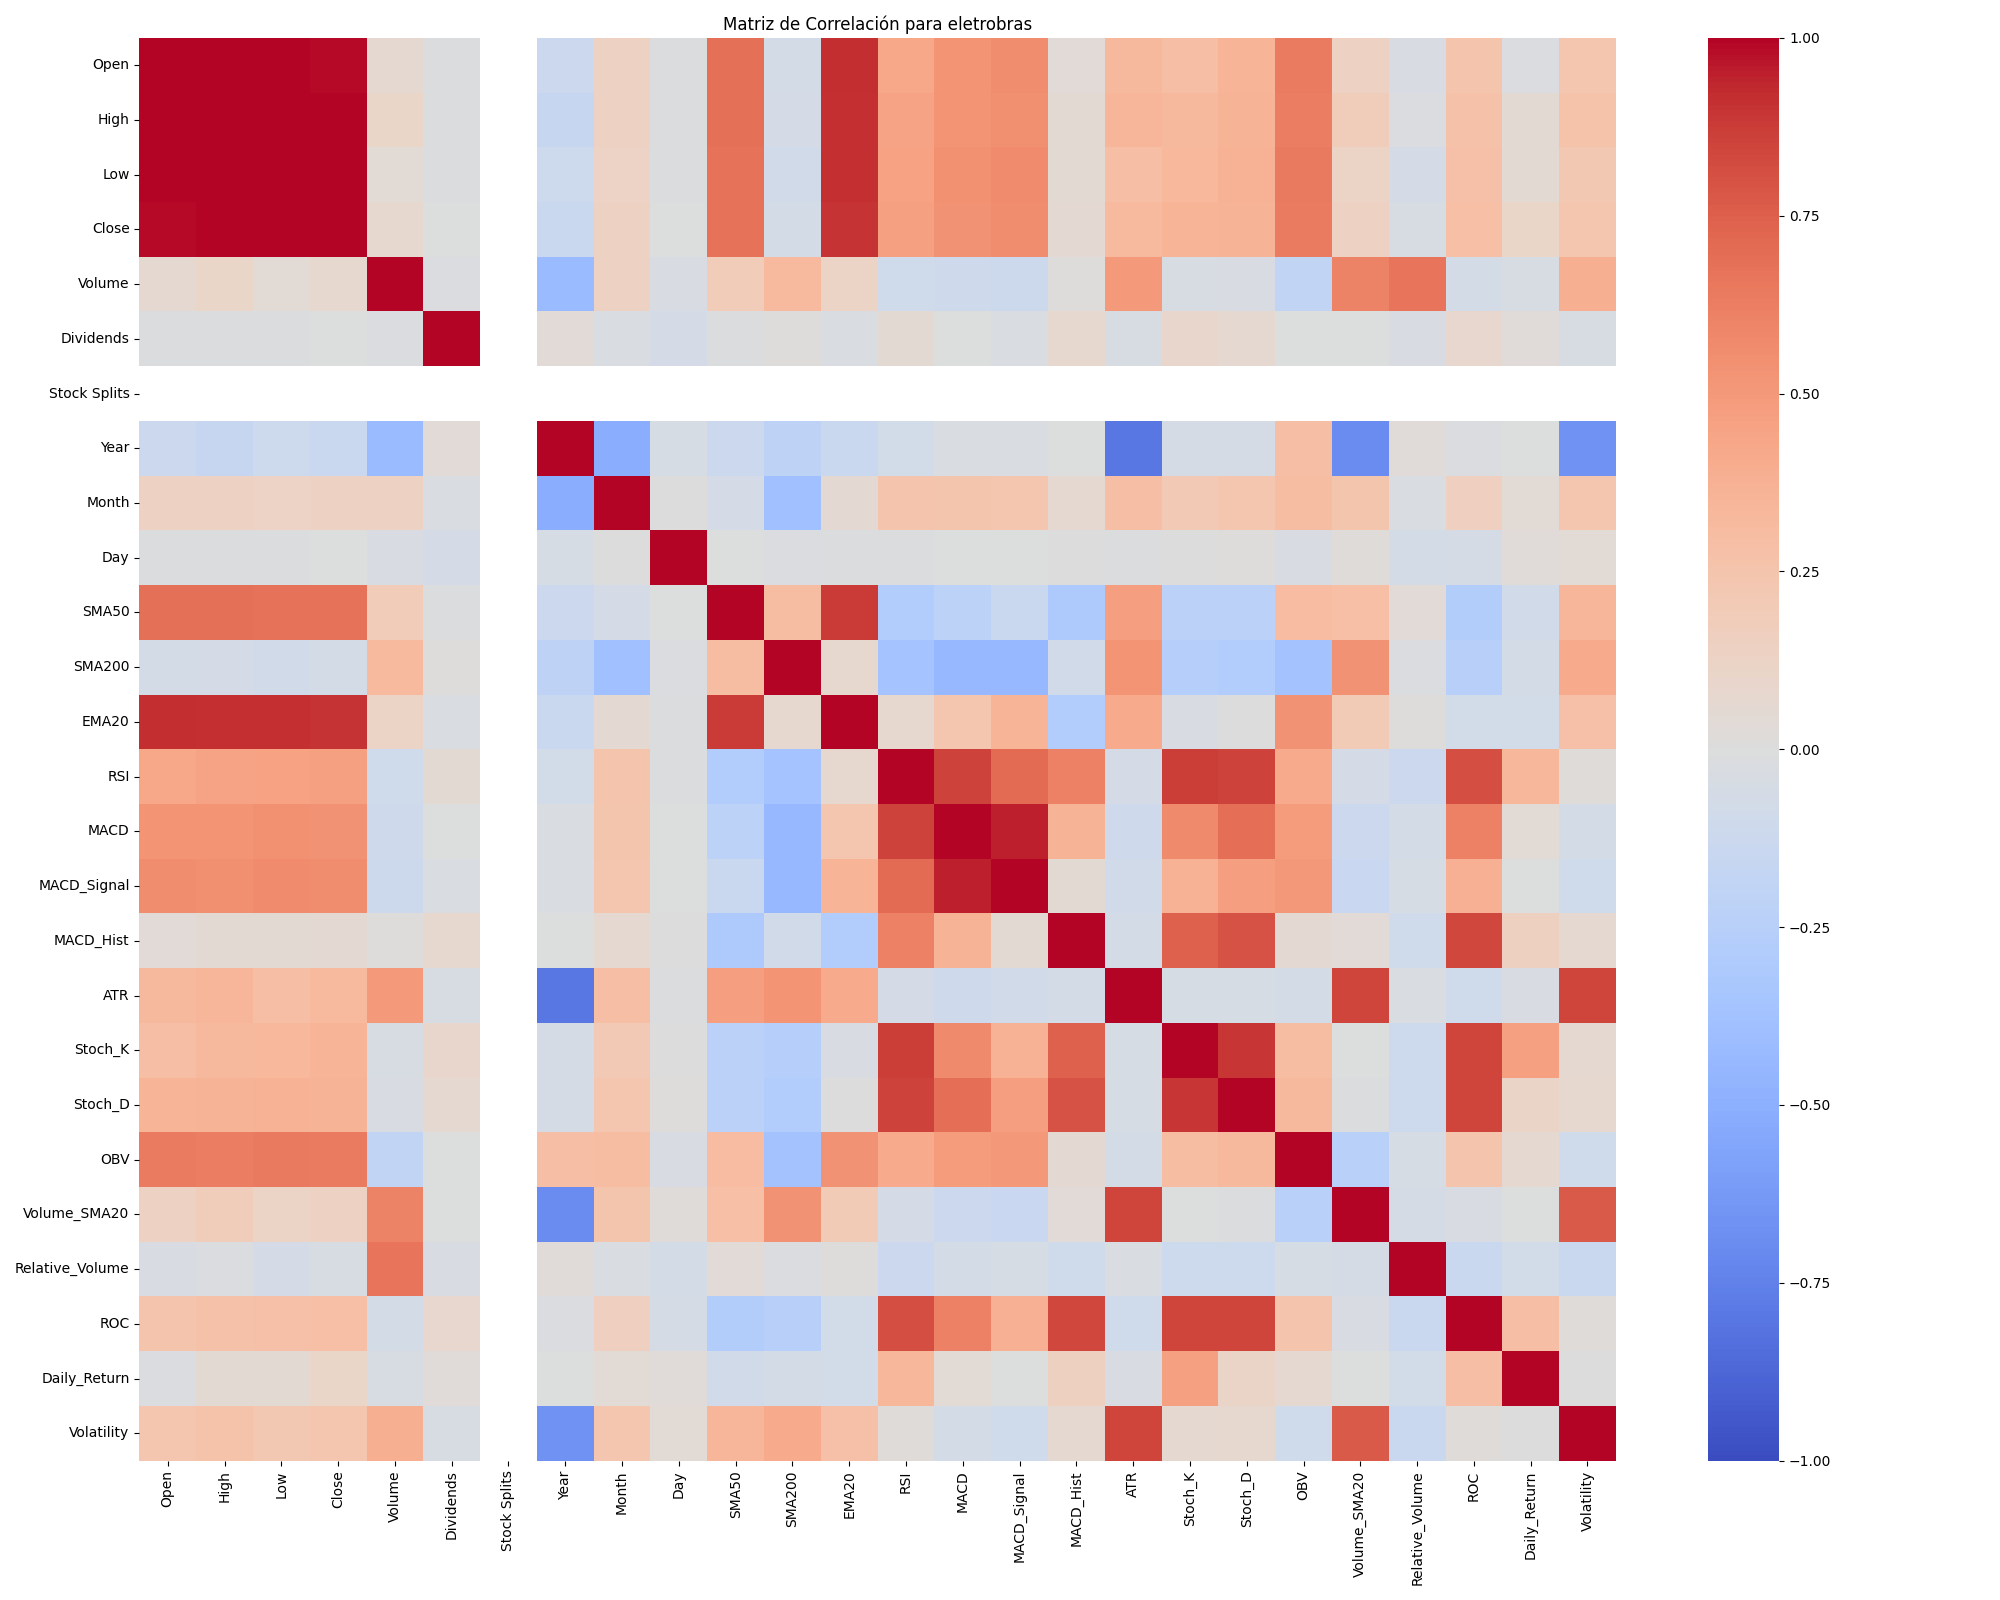

The table this chart was drawn from, first rows:
, Open, High, Low, Close, Volume, Dividends, Stock Splits, Year, Month, Day, SMA50, SMA200, EMA20, RSI, MACD, MACD_Signal, MACD_Hist, ATR, Stoch_K, Stoch_D, OBV, Volume_SMA20, Relative_Volume
Open, 1.0, 0.9933, 0.9938, 0.986, 0.06978, -0.01472, , -0.1309, 0.1359, -0.01169, 0.6854, -0.07308, 0.9164, 0.4265, 0.5302, 0.5556, 0.03675, 0.3207, 0.2911, 0.3538, 0.6348, 0.1415, -0.03353
High, 0.9933, 1.0, 0.9932, 0.9941, 0.1077, -0.01039, , -0.1595, 0.1478, -0.01367, 0.6827, -0.06281, 0.9122, 0.4473, 0.5307, 0.5515, 0.05066, 0.3502, 0.3219, 0.3605, 0.6283, 0.1755, -0.01883
Low, 0.9938, 0.9932, 1.0, 0.9947, 0.04265, -0.008815, , -0.1128, 0.131, -0.00787, 0.6729, -0.08971, 0.9084, 0.4572, 0.5416, 0.5629, 0.05149, 0.2934, 0.329, 0.3677, 0.6454, 0.1231, -0.06254
Close, 0.986, 0.9941, 0.9947, 1.0, 0.07392, -0.005581, , -0.1332, 0.1372, -0.005326, 0.6737, -0.07755, 0.9062, 0.4681, 0.5364, 0.5558, 0.05577, 0.3173, 0.3516, 0.3671, 0.6395, 0.1479, -0.04354
Volume, 0.06978, 0.1077, 0.04265, 0.07392, 1.0, -0.02079, , -0.4225, 0.1349, -0.03146, 0.1925, 0.3172, 0.1199, -0.09779, -0.1058, -0.1173, 0.01191, 0.499, -0.0435, -0.03703, -0.195, 0.609, 0.6645
Dividends, -0.01472, -0.01039, -0.008815, -0.005581, -0.02079, 1.0, , 0.03749, -0.02495, -0.06252, -0.01539, 0.01451, -0.02796, 0.04873, -0.00358, -0.02989, 0.078, -0.03987, 0.09087, 0.06508, -0.00511, -0.003081, -0.0316
Stock Splits, , , , , , , , , , , , , , , , , , , , , , , 
Year, -0.1309, -0.1595, -0.1128, -0.1332, -0.4225, 0.03749, , 1.0, -0.5144, -0.05186, -0.1275, -0.218, -0.1363, -0.08444, -0.0241, -0.02374, -0.006193, -0.7972, -0.05621, -0.06188, 0.2904, -0.6985, 0.02887
Month, 0.1359, 0.1478, 0.131, 0.1372, 0.1349, -0.02495, , -0.5144, 1.0, 0.006952, -0.06777, -0.3891, 0.05978, 0.2511, 0.2423, 0.237, 0.06753, 0.2906, 0.2178, 0.2351, 0.299, 0.2492, -0.02992
Day, -0.01169, -0.01367, -0.00787, -0.005326, -0.03146, -0.06252, , -0.05186, 0.006952, 1.0, -0.006651, -0.01684, -0.01188, -0.01303, -0.001427, -0.001756, 0.0006815, -0.01056, 0.0006087, 0.01008, -0.03744, 0.01628, -0.07743
SMA50, 0.6854, 0.6827, 0.6729, 0.6737, 0.1925, -0.01539, , -0.1275, -0.06777, -0.006651, 1.0, 0.3021, 0.8769, -0.2831, -0.2216, -0.1339, -0.3096, 0.4758, -0.2285, -0.2335, 0.3079, 0.2842, 0.03805
SMA200, -0.07308, -0.06281, -0.08971, -0.07755, 0.3172, 0.01451, , -0.218, -0.3891, -0.01684, 0.3021, 1.0, 0.0752, -0.3642, -0.4443, -0.4451, -0.09209, 0.5268, -0.263, -0.2833, -0.371, 0.5357, -0.01576
EMA20, 0.9164, 0.9122, 0.9084, 0.9062, 0.1199, -0.02796, , -0.1363, 0.05978, -0.01188, 0.8769, 0.0752, 1.0, 0.07398, 0.2397, 0.3516, -0.2841, 0.4067, -0.03419, 0.004164, 0.5376, 0.1958, 0.009522
RSI, 0.4265, 0.4473, 0.4572, 0.4681, -0.09779, 0.04873, , -0.08444, 0.2511, -0.01303, -0.2831, -0.3642, 0.07398, 1.0, 0.8557, 0.7107, 0.6162, -0.06408, 0.8676, 0.8578, 0.4121, -0.07022, -0.126
MACD, 0.5302, 0.5307, 0.5416, 0.5364, -0.1058, -0.00358, , -0.0241, 0.2423, -0.001427, -0.2216, -0.4443, 0.2397, 0.8557, 1.0, 0.9503, 0.3614, -0.1051, 0.578, 0.6911, 0.4909, -0.1261, -0.07646
MACD_Signal, 0.5556, 0.5515, 0.5629, 0.5558, -0.1173, -0.02989, , -0.02374, 0.237, -0.001756, -0.1339, -0.4451, 0.3516, 0.7107, 0.9503, 1.0, 0.05308, -0.08746, 0.3706, 0.4728, 0.5054, -0.1478, -0.05055
MACD_Hist, 0.03675, 0.05066, 0.05149, 0.05577, 0.01191, 0.078, , -0.006193, 0.06753, 0.0006815, -0.3096, -0.09209, -0.2841, 0.6162, 0.3614, 0.05308, 1.0, -0.07518, 0.7438, 0.8003, 0.06085, 0.03828, -0.09383
ATR, 0.3207, 0.3502, 0.2934, 0.3173, 0.499, -0.03987, , -0.7972, 0.2906, -0.01056, 0.4758, 0.5268, 0.4067, -0.06408, -0.1051, -0.08746, -0.07518, 1.0, -0.0531, -0.04712, -0.07306, 0.8488, -0.02929
Stoch_K, 0.2911, 0.3219, 0.329, 0.3516, -0.0435, 0.09087, , -0.05621, 0.2178, 0.0006087, -0.2285, -0.263, -0.03419, 0.8676, 0.578, 0.3706, 0.7438, -0.0531, 1.0, 0.8939, 0.2978, -0.007428, -0.1147
Stoch_D, 0.3538, 0.3605, 0.3677, 0.3671, -0.03703, 0.06508, , -0.06188, 0.2351, 0.01008, -0.2335, -0.2833, 0.004164, 0.8578, 0.6911, 0.4728, 0.8003, -0.04712, 0.8939, 1.0, 0.3242, -0.008776, -0.1115
OBV, 0.6348, 0.6283, 0.6454, 0.6395, -0.195, -0.00511, , 0.2904, 0.299, -0.03744, 0.3079, -0.371, 0.5376, 0.4121, 0.4909, 0.5054, 0.06085, -0.07306, 0.2978, 0.3242, 1.0, -0.2422, -0.0474
Volume_SMA20, 0.1415, 0.1755, 0.1231, 0.1479, 0.609, -0.003081, , -0.6985, 0.2492, 0.01628, 0.2842, 0.5357, 0.1958, -0.07022, -0.1261, -0.1478, 0.03828, 0.8488, -0.007428, -0.008776, -0.2422, 1.0, -0.05846
Relative_Volume, -0.03353, -0.01883, -0.06254, -0.04354, 0.6645, -0.0316, , 0.02887, -0.02992, -0.07743, 0.03805, -0.01576, 0.009522, -0.126, -0.07646, -0.05055, -0.09383, -0.02929, -0.1147, -0.1115, -0.0474, -0.05846, 1.0
ROC, 0.2522, 0.2727, 0.2799, 0.2879, -0.07489, 0.08103, , -0.01833, 0.1579, -0.05481, -0.2794, -0.2546, -0.08479, 0.8145, 0.6146, 0.3786, 0.8372, -0.09536, 0.8474, 0.8488, 0.2525, -0.03556, -0.1341
Daily_Return, -0.01833, 0.05122, 0.05223, 0.1086, -0.04444, 0.0294, , -0.005992, 0.03917, 0.02644, -0.09328, -0.07491, -0.08165, 0.3411, 0.04556, -0.002021, 0.1521, -0.0389, 0.461, 0.1134, 0.07001, -0.003983, -0.08321
Volatility, 0.2382, 0.2651, 0.2207, 0.242, 0.3855, -0.04267, , -0.6671, 0.2404, 0.04632, 0.3492, 0.408, 0.2757, 0.01691, -0.07085, -0.09744, 0.06455, 0.8468, 0.06713, 0.07412, -0.09858, 0.7674, -0.1391
